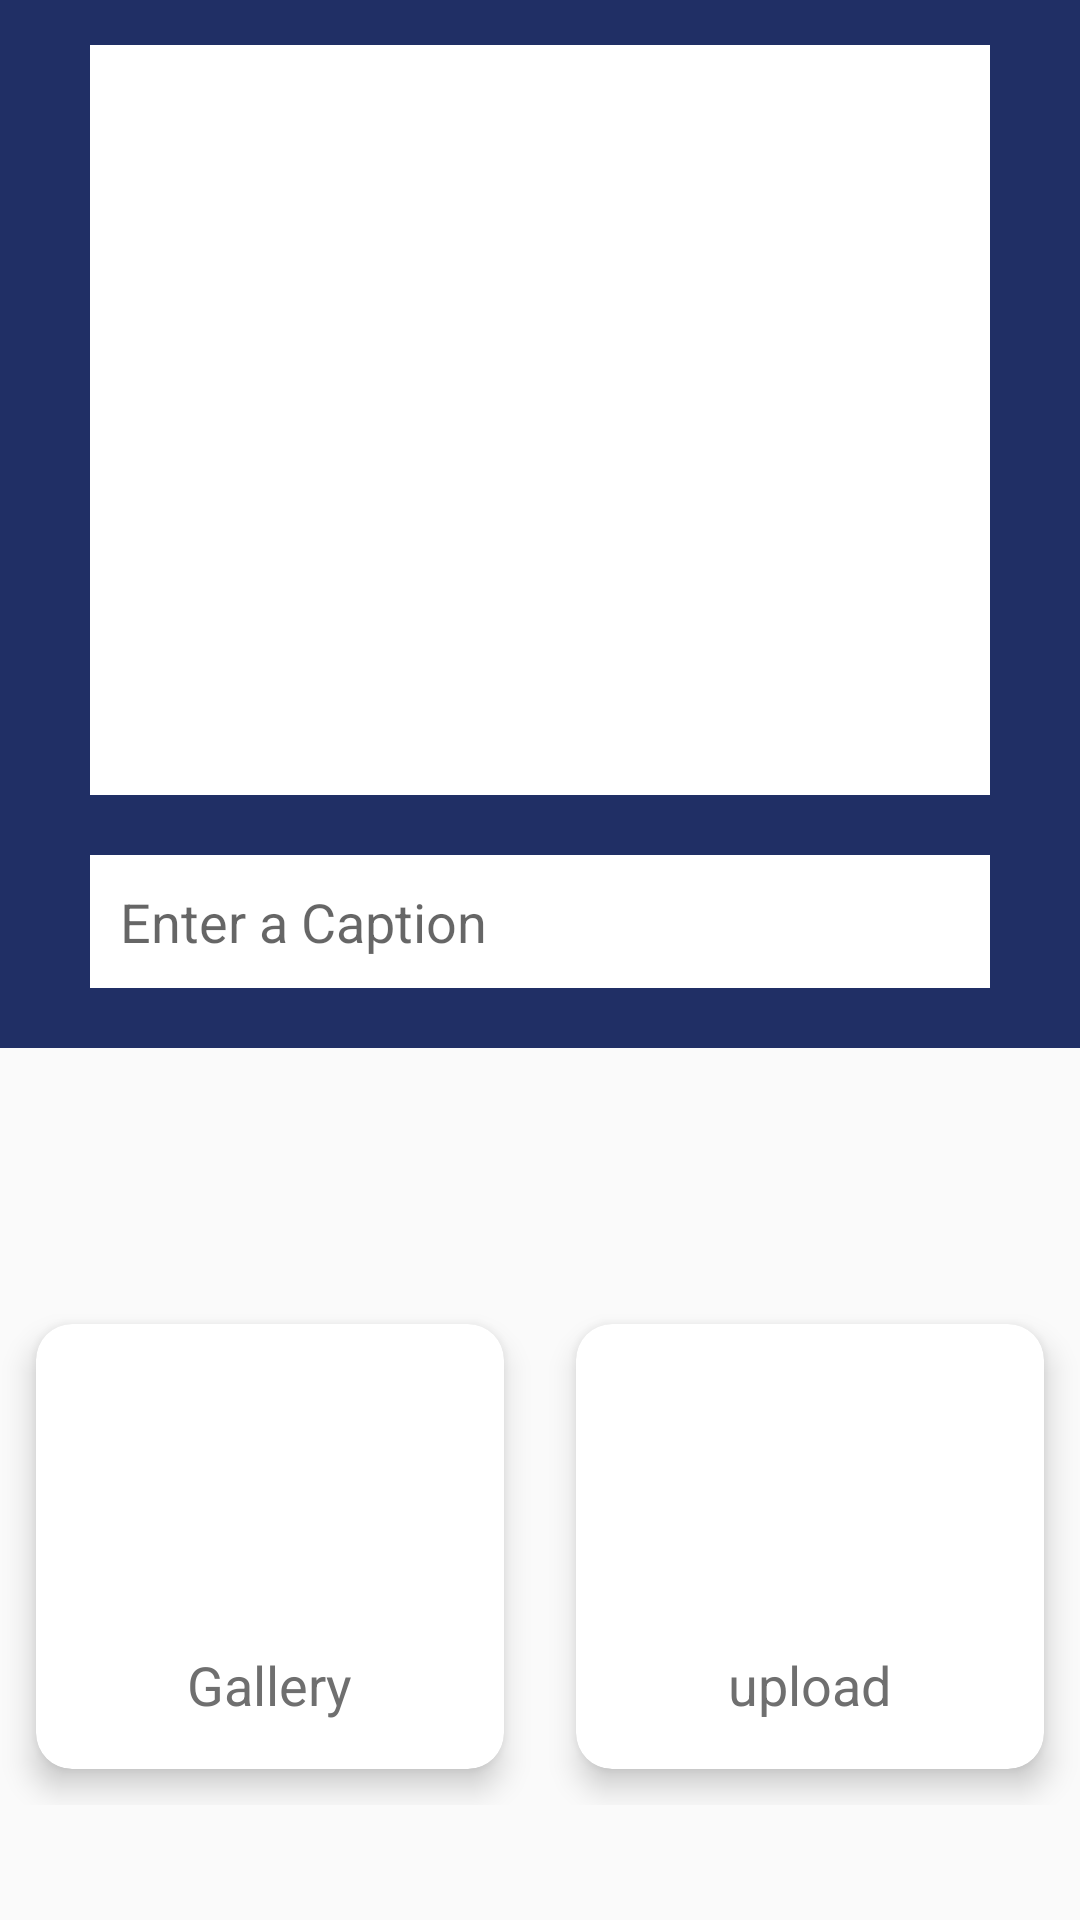

This screen was rendered from an Android layout file. Write that file and the resources it references.
<!-- AndroidManifest.xml: application theme AppTheme -->
<!-- res/layout/activity_upload_pics.xml -->
<?xml version="1.0" encoding="utf-8"?>
<RelativeLayout xmlns:android="http://schemas.android.com/apk/res/android"
    xmlns:app="http://schemas.android.com/apk/res-auto"
    xmlns:tools="http://schemas.android.com/tools"
    android:layout_width="match_parent"
    android:layout_height="match_parent"
    tools:context=".UploadPics">
    <LinearLayout
        android:background="@color/colorPrimaryDark"
        android:orientation="vertical"
        android:id="@+id/firstLinear"
        android:layout_width="match_parent"
        android:layout_height="wrap_content">

        <ImageView
            android:outlineAmbientShadowColor="@color/colorAccent"
            android:background="@color/white"
            android:layout_width="300dp"
            android:layout_height="250dp"
            android:layout_centerHorizontal="true"
            android:layout_marginTop="15dp"
            android:id="@+id/uploadImageView"
            android:layout_gravity="center"
            android:visibility="visible">

        </ImageView>

        <EditText
            android:background="@color/white"
            android:layout_width="300dp"
            android:layout_height="wrap_content"
            android:layout_below="@+id/uploadImageView"
            android:hint="Enter a Caption"
            android:layout_margin="20dp"
            android:id="@+id/caption"
            android:layout_gravity="center"
            android:padding="10dp"
            android:visibility="visible">

        </EditText>




















    </LinearLayout>


    <LinearLayout
        android:orientation="vertical"
        android:layout_width="match_parent"
        android:layout_height="wrap_content"
        android:layout_marginTop="40dp"
        android:layout_below="@+id/firstLinear">

    <GridLayout
        android:layout_width="match_parent"
        android:layout_height="wrap_content"
        android:layout_marginTop="40dp"
        android:columnOrderPreserved="false"
        android:alignmentMode="alignMargins"
        android:columnCount="2"
        android:rowCount="3">

        <androidx.cardview.widget.CardView
            android:layout_width="wrap_content"
            android:layout_height="wrap_content"
            android:layout_columnWeight="1"
            android:layout_rowWeight="1"
            app:cardElevation="6dp"
            app:cardCornerRadius="12dp"
            android:layout_margin="12dp">

            <LinearLayout
                android:layout_width="match_parent"
                android:layout_height="wrap_content"
                android:gravity="center"
                android:orientation="vertical"
                android:padding="16dp"
                >

                <ImageView
                    android:id="@+id/gallerygo"
                    android:layout_width="88dp"
                    android:layout_height="80dp"
                    android:src="@drawable/gallery"/>
                <TextView
                    android:layout_width="wrap_content"
                    android:layout_height="wrap_content"
                    android:layout_marginTop="12dp"
                    android:textColor="#6f6f6f"
                    android:textSize="18sp"
                    android:text="Gallery"/>
            </LinearLayout>

        </androidx.cardview.widget.CardView>

        <androidx.cardview.widget.CardView
            android:layout_width="wrap_content"
            android:layout_height="wrap_content"
            android:layout_columnWeight="1"
            android:layout_rowWeight="1"
            app:cardElevation="6dp"
            app:cardCornerRadius="12dp"
            android:layout_margin="12dp">

            <LinearLayout
                android:layout_width="match_parent"
                android:layout_height="wrap_content"
                android:gravity="center"
                android:orientation="vertical"
                android:padding="16dp">

                <ImageView
                    android:id="@+id/uploadImages"
                    android:layout_width="88dp"
                    android:layout_height="80dp"
                    android:src="@drawable/uploadimage"

                    />



                <TextView
                    android:layout_width="wrap_content"
                    android:layout_height="wrap_content"
                    android:layout_marginTop="12dp"
                    android:textColor="#6f6f6f"
                    android:textSize="18sp"
                    android:text="upload"/>
            </LinearLayout>

        </androidx.cardview.widget.CardView>


    </GridLayout>

  </LinearLayout>



</RelativeLayout>
<!-- resources referenced by this layout -->
<resources>
  <color name="colorAccent">#7A9E9F</color>
  <color name="colorPrimaryDark">#202F65</color>
  <color name="white">#FFFFFF </color>
  <style name="AppTheme" parent="Theme.AppCompat.Light.NoActionBar">
          
          <item name="colorPrimary">@color/basic1</item>
          <item name="colorPrimaryDark">@color/basic1</item>
          <item name="colorAccent">@color/error</item>
          <item name="actionBarItemBackground">@color/white</item>
          <item name="windowNoTitle">true</item>
          <item name="windowActionBar">false</item>
      </style>
  <color name="basic1">#776464</color>
  <color name="error">#B00020</color>
</resources>
